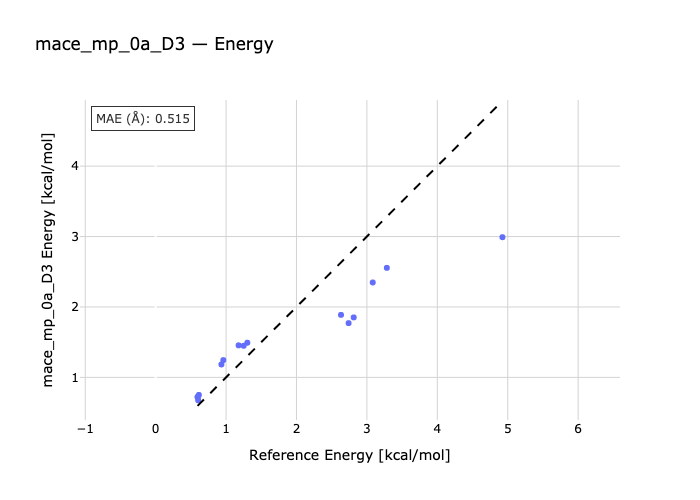

Source data for this figure (header and first rows):
species, reference, predicted
B_T-B_G, 0.598, 0.7191
P_TG-P_TT, 0.614, 0.7512
P_TT-P_GG, 0.961, 1.245
P_GX-P_TT, 2.813, 1.852
H_ttt-H_gtt, 0.595, 0.7234
H_ttt-H_tgt, 0.604, 0.6752
H_ttt-H_tgg, 0.934, 1.183
H_gtg-H_ttt, 1.178, 1.455
H_ttt-H_g+t+g-, 1.302, 1.492
H_ggg-H_ttt, 1.25, 1.449
H_ttt-H_g+x-t+, 2.632, 1.887
H_t+g+x--H_ttt, 2.74, 1.771
H_g+x-g--H_ttt, 3.283, 2.556
H_x+g-g--H_ttt, 3.083, 2.348
H_ttt-H_x+g-x+, 4.925, 2.991
